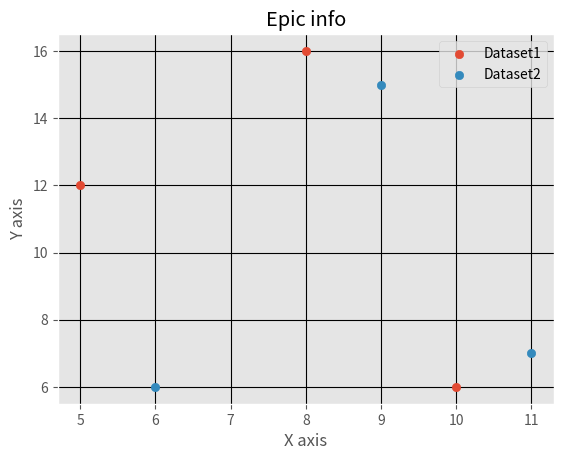

Reproduce this figure in Python.
# Program: Plotting Two Graphs with Matplotlib using Legends and ggplot Style

import matplotlib.pyplot as plt
import matplotlib.style as mplstyle

mplstyle.use("ggplot")

# First dataset
x = [5, 8, 10]
y = [12, 16, 6]

# Second dataset
x1 = [6, 9, 11]
y1 = [6, 15, 7]

# Scatter plots
plt.scatter(x, y, label="Dataset1")
plt.scatter(x1, y1, label="Dataset2")

# Adding title and axis labels
plt.title("Epic info")
plt.xlabel('X axis')
plt.ylabel('Y axis')

# Legend (shows which points belong to which dataset)
plt.legend()

# Grid with black lines
plt.grid(True, color='k')

# Show the plt
plt.show()

